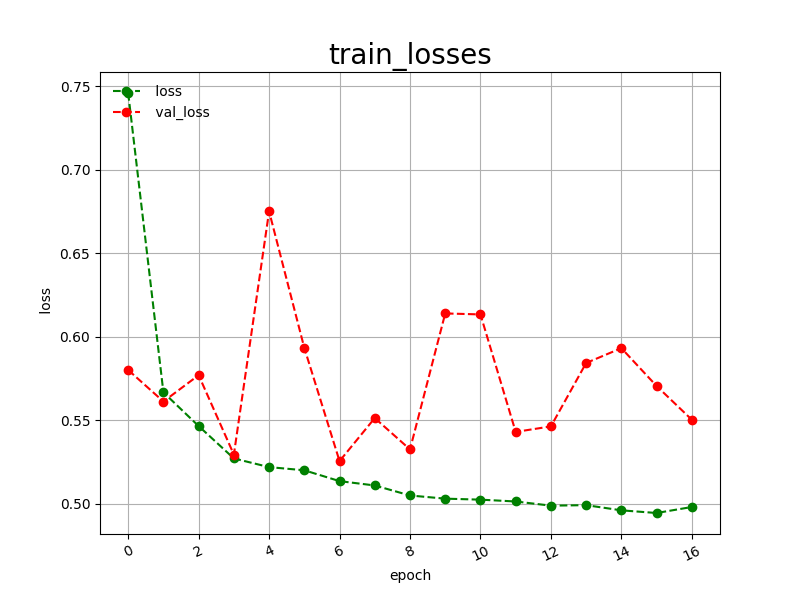

Values plotted in this chart, from the file beside it:
epoch, loss, val_loss
0, 0.7461, 0.5801
1, 0.5667, 0.5612
2, 0.5465, 0.5770
3, 0.5271, 0.5294
4, 0.5219, 0.6752
5, 0.5200, 0.5933
6, 0.5135, 0.5255
7, 0.5109, 0.5513
8, 0.5049, 0.5325
9, 0.5030, 0.6140
10, 0.5024, 0.6134
11, 0.5013, 0.5430
12, 0.4988, 0.5463
13, 0.4991, 0.5843
14, 0.4960, 0.5932
15, 0.4944, 0.5705
16, 0.4980, 0.5503
